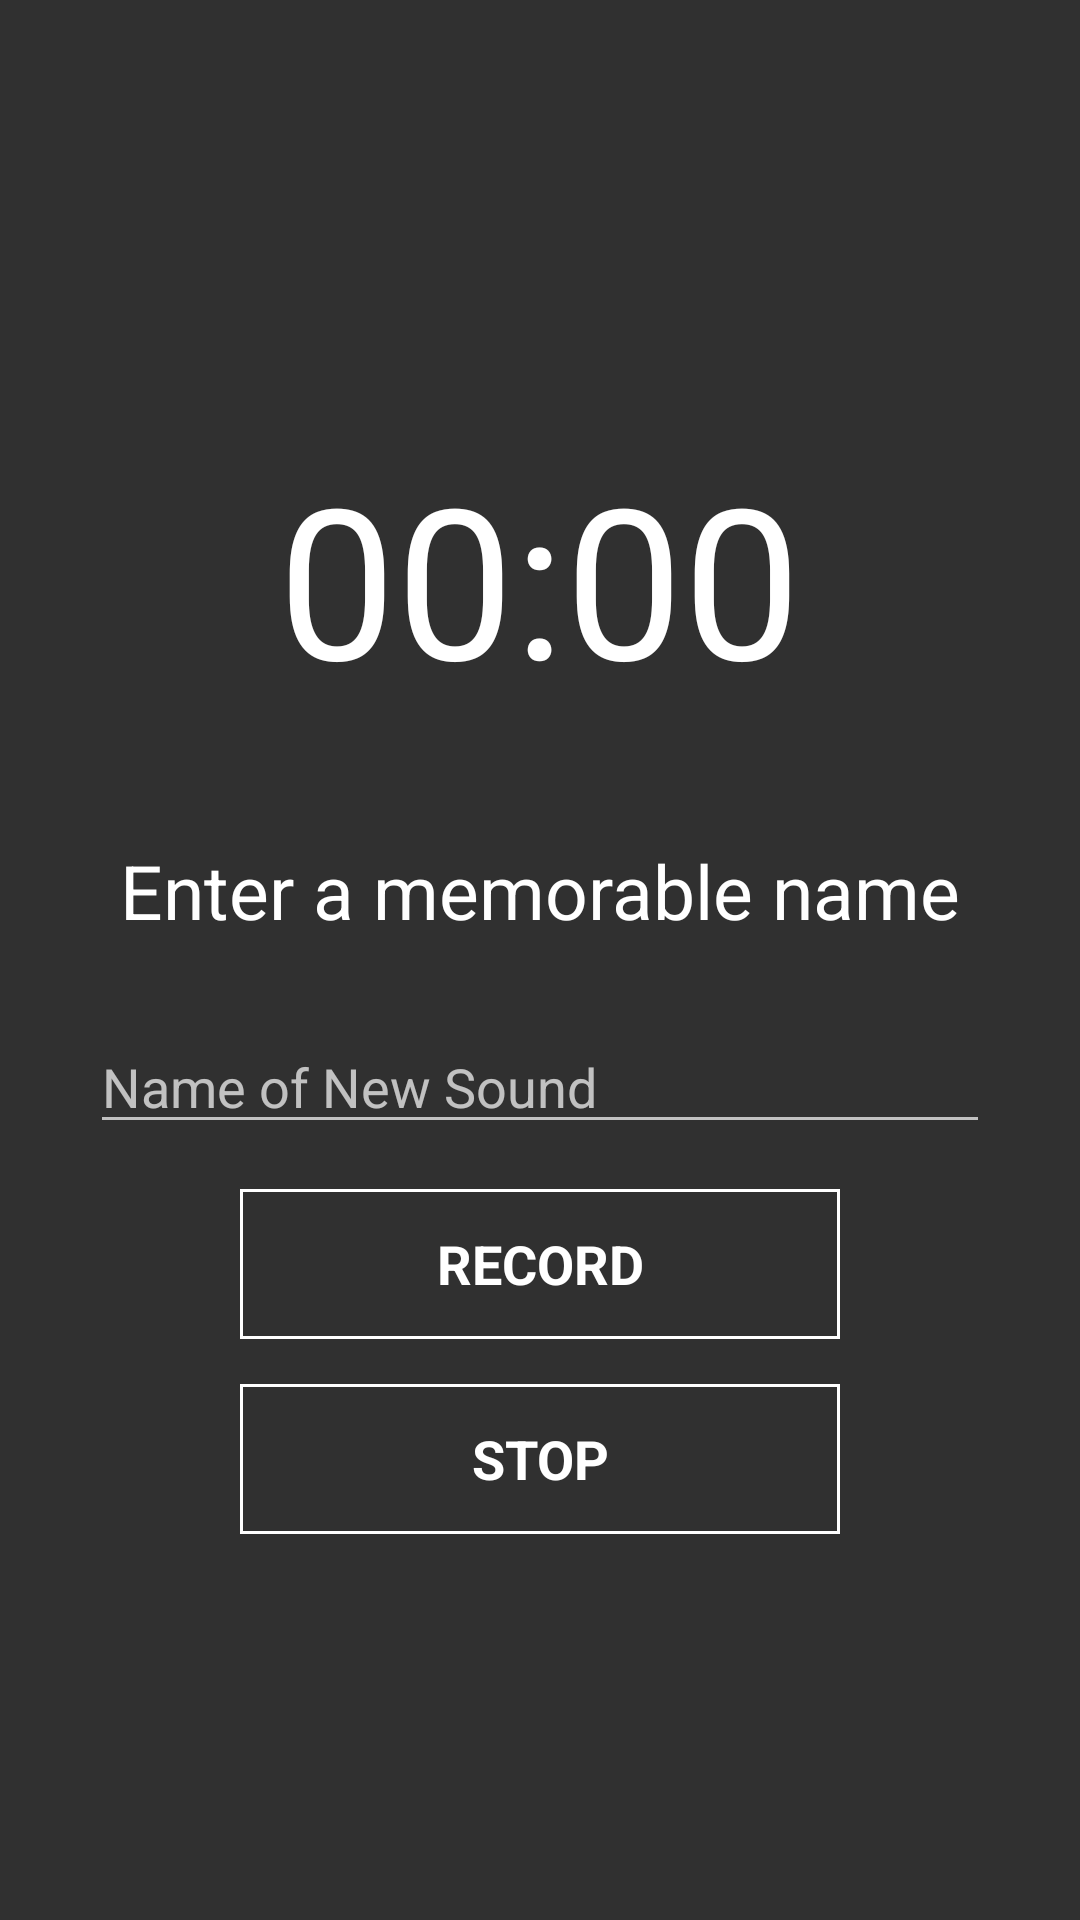

Here is an Android app screen rendered from its layout file. Give the layout XML and the strings, colors and styles it references.
<!-- AndroidManifest.xml: application theme AppTheme -->
<!-- res/layout/activity_create_event.xml -->
<?xml version="1.0" encoding="utf-8"?>
<RelativeLayout xmlns:android="http://schemas.android.com/apk/res/android"
    xmlns:app="http://schemas.android.com/apk/res-auto"
    xmlns:tools="http://schemas.android.com/tools"
    android:layout_width="match_parent"
    android:layout_height="match_parent"
    android:id="@+id/layout"
    android:orientation="vertical"
    android:background="@drawable/gradient_list"
    tools:context=".activities.CreateEventActivity">

    <androidx.appcompat.widget.Toolbar
        android:id="@+id/toolbar"
        android:layout_width="match_parent"
        android:layout_height="wrap_content"
        android:background="@android:color/transparent"
        android:theme="@style/ThemeOverlay.AppCompat.Dark.ActionBar"
        app:popupTheme="@style/MenuStyle">
    </androidx.appcompat.widget.Toolbar>

    <Chronometer
        android:id="@+id/chronometer"
        android:layout_width="wrap_content"
        android:layout_height="wrap_content"
        android:layout_centerHorizontal="true"
        android:layout_below="@id/toolbar"
        android:textColor="@color/colorWhite"
        android:layout_marginTop="90dp"
        android:textSize="70sp" />

    <TextView
        android:id="@+id/indicator"
        android:layout_width="wrap_content"
        android:layout_height="wrap_content"
        android:layout_centerHorizontal="true"
        android:layout_marginTop="280dp"
        android:text="@string/indicator1"
        android:textColor="@color/colorWhite"
        android:textFontWeight="250"
        android:textSize="25sp"
        android:textStyle="normal" />
    <EditText
        android:id="@+id/event_name"
        android:layout_width="300dp"
        android:layout_height="wrap_content"
        android:layout_centerHorizontal="true"
        android:layout_marginTop="340dp"
        android:textColor="@color/colorWhite"
        android:hint="@string/new_event_name" />


        <Button
            android:id="@+id/btn_record"
            style="@style/Widget.Button.Clear"
            android:layout_width="200dp"
            android:layout_height="wrap_content"
            android:layout_centerHorizontal="true"
            android:layout_below="@+id/event_name"
            android:layout_marginTop="15dp"
            android:text="@string/btnRecord"
            android:textColor="@color/colorWhite"
            />
        <Button
            android:id="@+id/btn_stop"
            style="@style/Widget.Button.Clear"
            android:layout_width="200dp"
            android:layout_height="wrap_content"
            android:layout_centerHorizontal="true"
            android:layout_below="@+id/btn_record"
            android:layout_marginTop="15dp"
            android:text="@string/btnStop"
            android:textColor="@color/colorWhite"
            />



</RelativeLayout>
<!-- resources referenced by this layout -->
<resources>
  <color name="colorWhite">#FFFFFF</color>
  <string name="btnRecord">Record</string>
  <string name="btnStop">Stop</string>
  <string name="indicator1">Enter a memorable name</string>
  <string name="new_event_name">Name of New Sound</string>
  <style name="MenuStyle" parent="Theme.AppCompat.Light">
          <item name="android:background">@android:color/white</item>
      </style>
  <style name="Widget.Button.Clear" parent="android:Widget">
          <item name="android:gravity">center_vertical|center_horizontal</item>
          <item name="android:background">@drawable/clear_button</item>
          <item name="android:textAppearance">?android:textAppearanceMedium</item>
          <item name="android:textAllCaps">true</item>
          <item name="android:textColor">#1DE9B6</item>
          <item name="android:textStyle">bold</item>
      </style>
  <style name="AppTheme" parent="Theme.AppCompat.NoActionBar">
          
          <item name="colorPrimary">@color/colorPrimary</item>
          <item name="colorPrimaryDark">@color/colorPrimaryDark</item>
          <item name="colorAccent">@color/colorAccent</item>
      </style>
  <!-- drawable clear_button (drawable) -->
  <selector xmlns:android="http://schemas.android.com/apk/res/android">
  
      <item
          android:state_pressed="true"
          android:drawable="@drawable/button_pressed"/>
  
      <item
          android:state_enabled="false"
          android:drawable="@drawable/button_disabled"/>
      <item
          android:state_enabled="true"
          android:drawable="@drawable/button_enabled"/>
  
  </selector>
  <color name="colorPrimary">#3A87C5</color>
  <color name="colorPrimaryDark">#04B6A6</color>
  <color name="colorAccent">#0ACD62</color>
  <!-- drawable button_pressed (drawable) -->
  <shape xmlns:android="http://schemas.android.com/apk/res/android"
      android:shape="rectangle">
      <solid
          android:color="@color/colorTranslucentWhite"
          />
  
      <padding
          android:left="0dp"
          android:top="0dp"
          android:right="0dp"
          android:bottom="0dp"
          />
      <size
          android:width="260dp"
          android:height="50dp"
          />
      <stroke
          android:width="1dp"
          android:color="@color/colorTranslucentWhite" />
  </shape>
  <!-- drawable button_disabled (drawable) -->
  <shape xmlns:android="http://schemas.android.com/apk/res/android" android:shape="rectangle" >
  
      <solid
          android:color="@color/colorTranslucentWhite"
          />
      <padding
          android:left="0dp"
          android:top="0dp"
          android:right="0dp"
          android:bottom="0dp"
          />
      <stroke
          android:width="1dp"
          android:color="@color/colorTranslucentWhite"
          />
  </shape>
  <!-- drawable button_enabled (drawable) -->
  <shape xmlns:android="http://schemas.android.com/apk/res/android" android:shape="rectangle" >
  
      <solid
          android:color="@android:color/transparent"
          />
      <padding
          android:left="0dp"
          android:top="0dp"
          android:right="0dp"
          android:bottom="0dp"
          />
      <size
          android:width="260dp"
          android:height="50dp"
          />
  
      <stroke
          android:width="1dp"
          android:color="@color/colorWhite"
          />
  </shape>
  <color name="colorTranslucentWhite">#32FFFFFF</color>
</resources>
